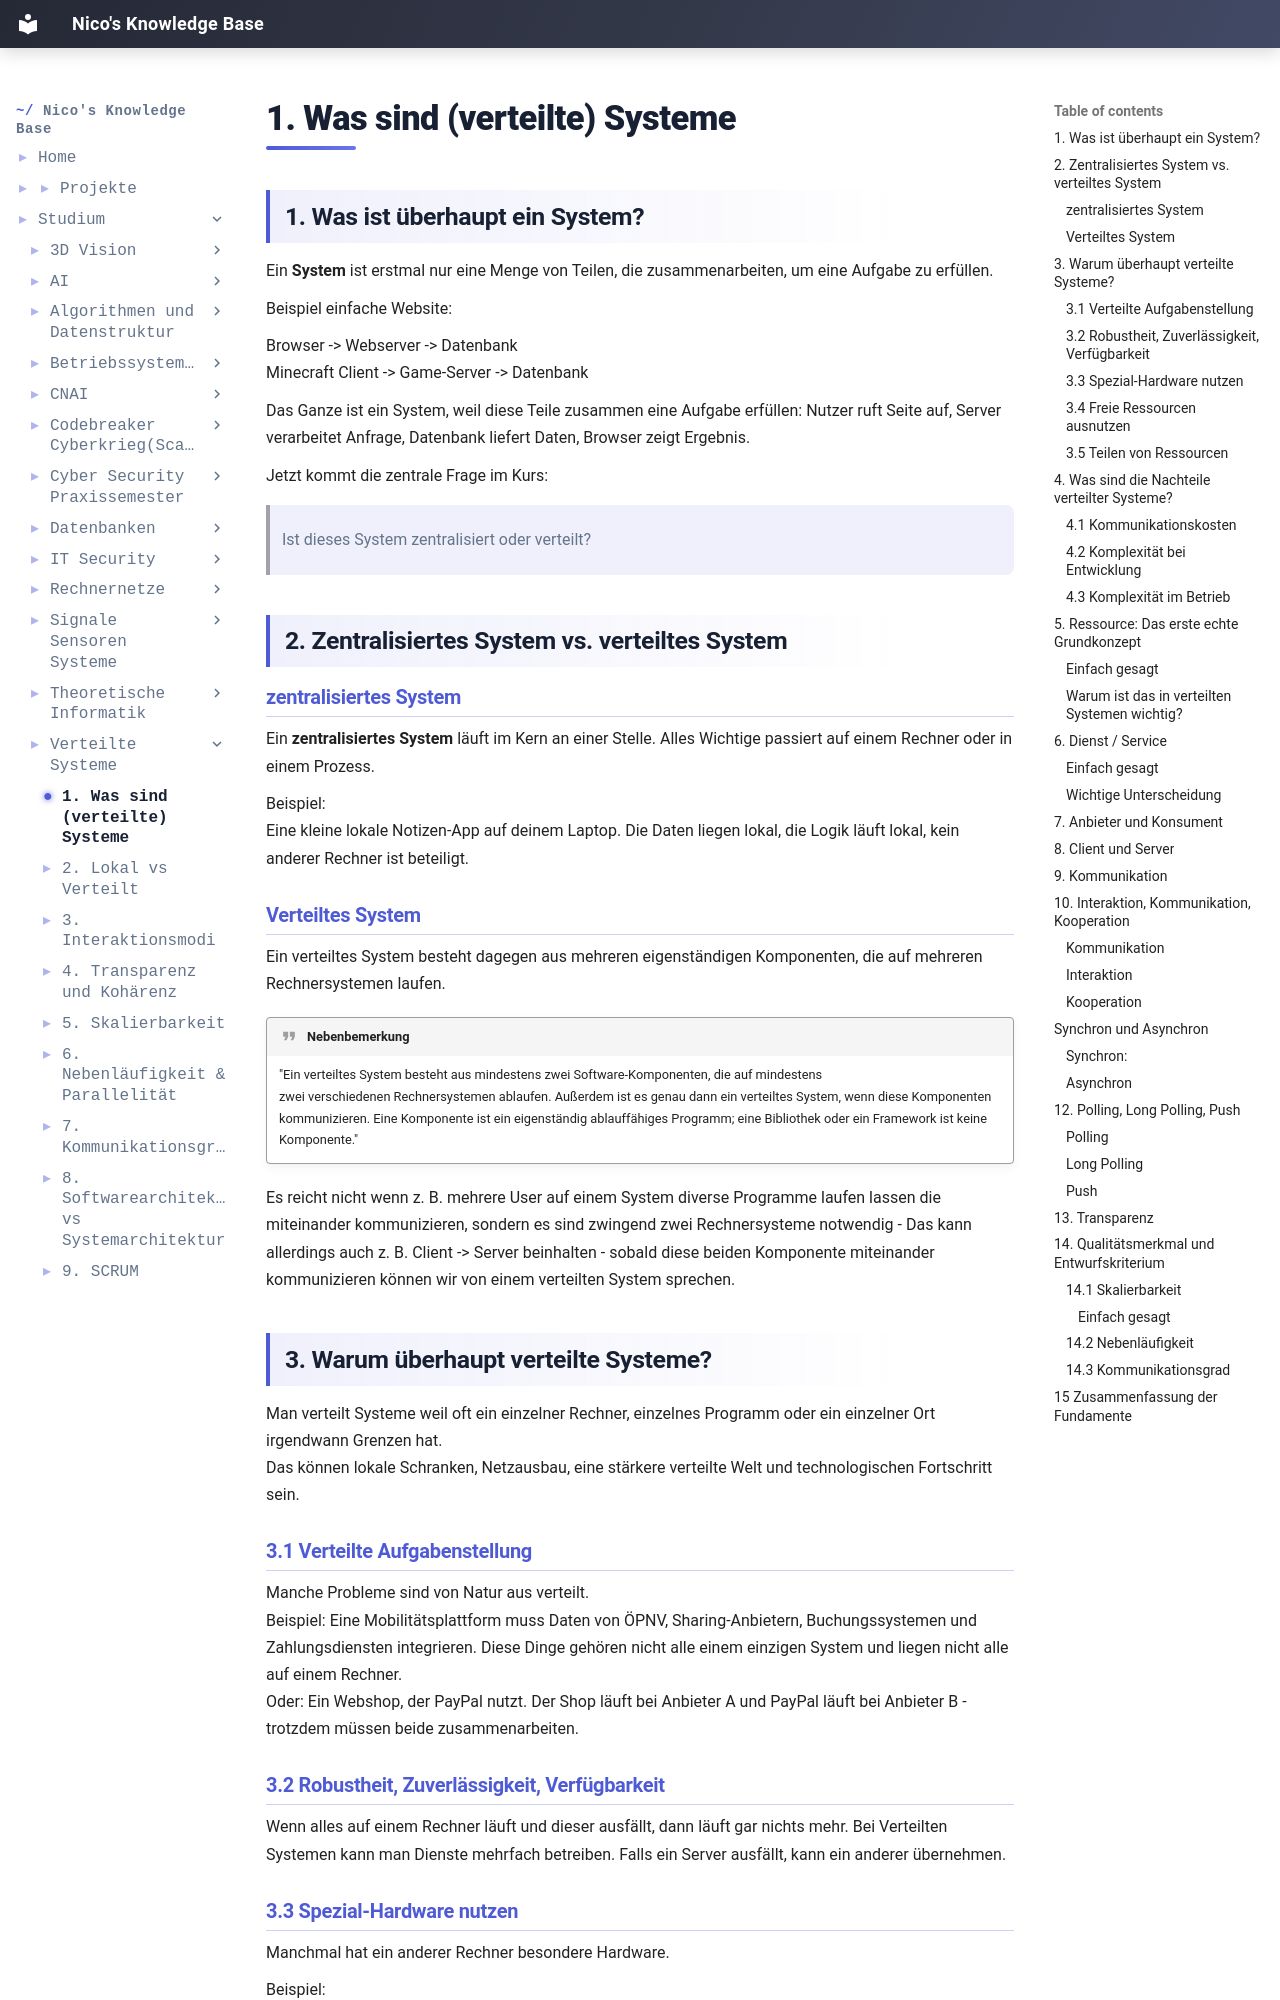

repository: IamNico42/portfolio · page: studium/Verteilte Systeme/1. Was sind (verteilte) Systeme/index.html · generator: mkdocs

---
created:
  - "{{date: DD-MM-YYYY}} {{time}}"
aliases:
  - "Course Code:"
  - Verteilte Systeme
tags:
  - Course/Verteilte-Systeme
  - Semester-6
  - Informatik
---
## 1. Was ist überhaupt ein System?
Ein **System** ist erstmal nur eine Menge von Teilen, die zusammenarbeiten, um eine Aufgabe zu erfüllen.

Beispiel einfache Website:

Browser -> Webserver -> Datenbank
Minecraft Client -> Game-Server -> Datenbank


Das Ganze ist ein System, weil diese Teile zusammen eine Aufgabe erfüllen: Nutzer ruft Seite auf, Server verarbeitet Anfrage, Datenbank liefert Daten, Browser zeigt Ergebnis.

Jetzt kommt die zentrale Frage im Kurs:

> Ist dieses System zentralisiert oder verteilt?

## 2. Zentralisiertes System vs. verteiltes System
### **zentralisiertes System**
Ein **zentralisiertes System** läuft im Kern an einer Stelle. Alles Wichtige passiert auf einem Rechner oder in einem Prozess.

Beispiel:
Eine kleine lokale Notizen-App auf deinem Laptop. Die Daten liegen lokal, die Logik läuft lokal, kein anderer Rechner ist beteiligt.


### **Verteiltes System**
Ein verteiltes System besteht dagegen aus mehreren eigenständigen Komponenten, die auf mehreren Rechnersystemen laufen.

>[!quote] Nebenbemerkung
>"Ein verteiltes System besteht aus mindestens zwei Software-Komponenten, die auf mindestens
>zwei verschiedenen Rechnersystemen ablaufen. Außerdem ist es genau dann ein verteiltes System, wenn diese Komponenten kommunizieren. Eine Komponente ist ein eigenständig ablauffähiges Programm; eine Bibliothek oder ein Framework ist keine Komponente."

Es reicht nicht wenn z. B. mehrere User auf einem System diverse Programme laufen lassen die miteinander kommunizieren, sondern es sind zwingend zwei Rechnersysteme notwendig - Das kann allerdings auch z. B. Client -> Server beinhalten - sobald diese beiden Komponente miteinander kommunizieren können wir von einem verteilten System sprechen.

## 3. Warum überhaupt verteilte Systeme?
Man verteilt Systeme weil oft ein einzelner Rechner, einzelnes Programm oder ein einzelner Ort irgendwann Grenzen hat.
Das können lokale Schranken, Netzausbau, eine stärkere verteilte Welt und technologischen Fortschritt sein.
